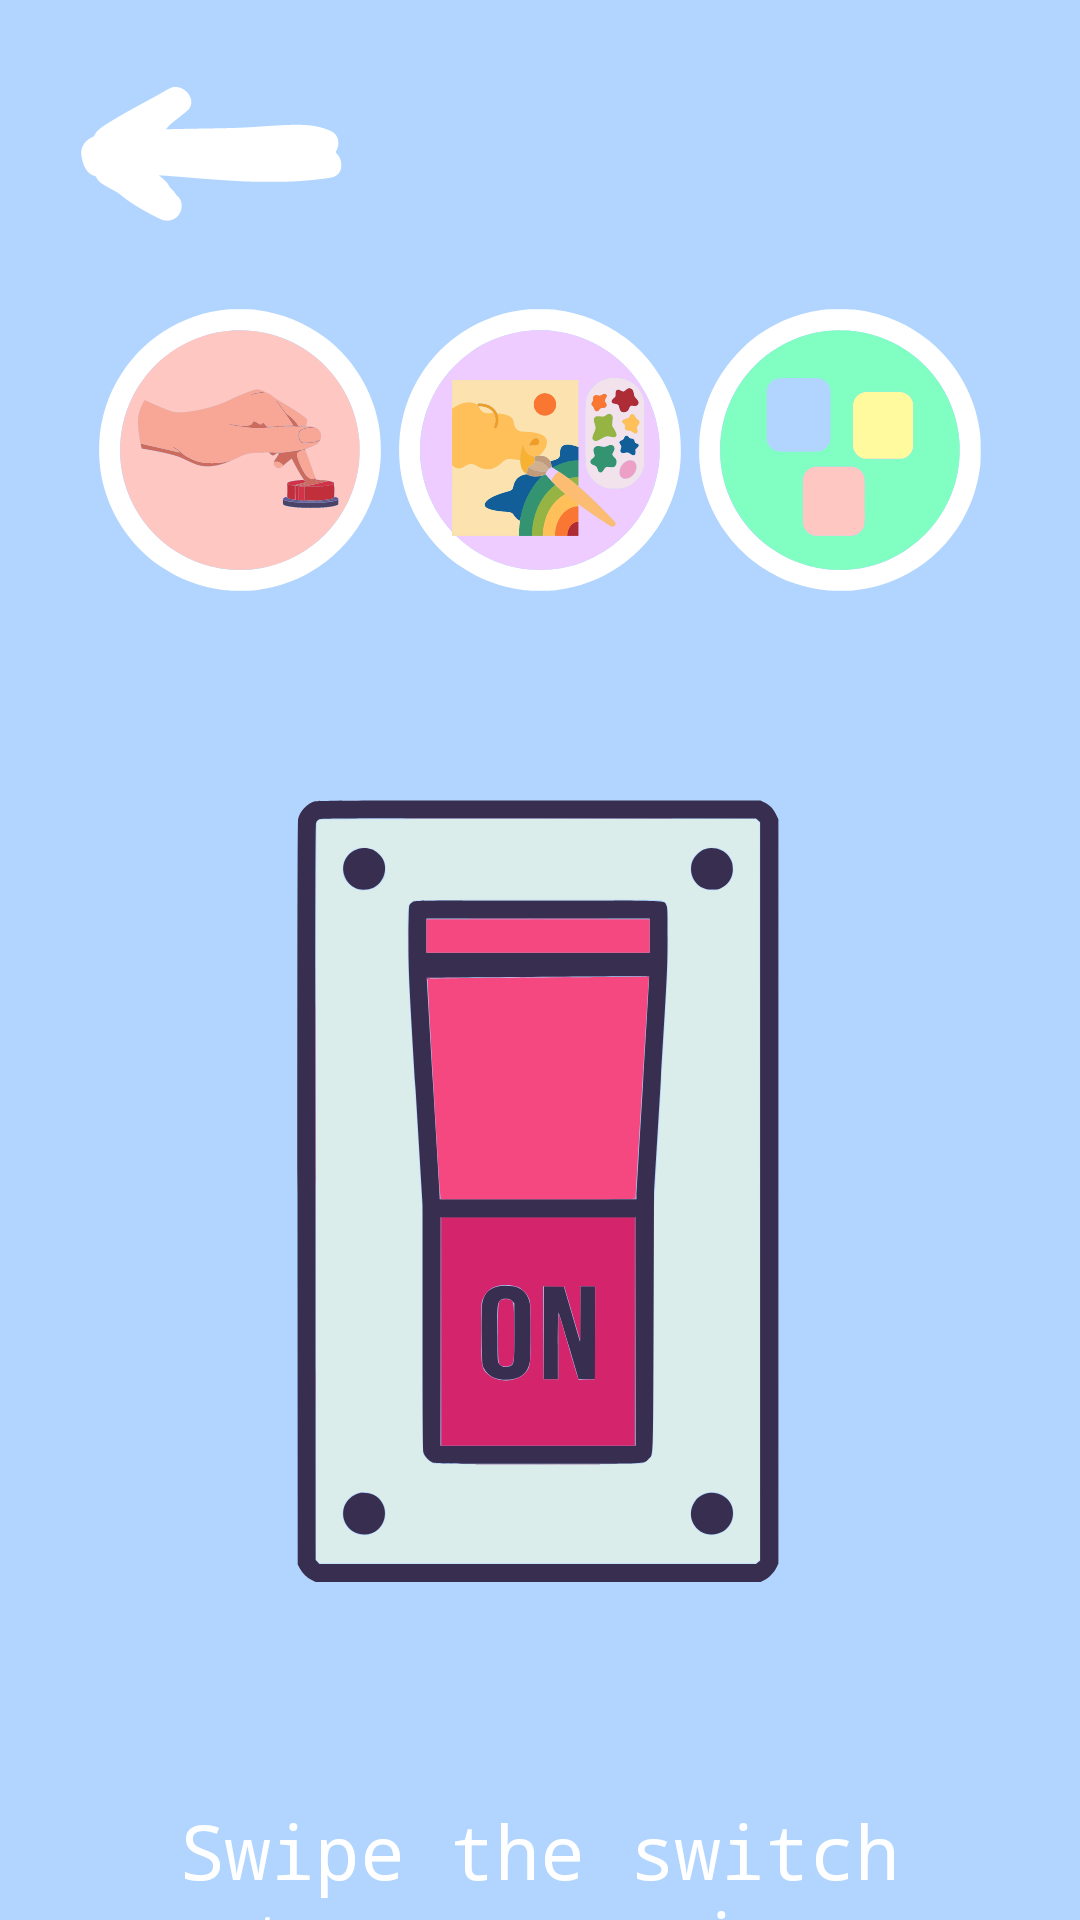

Produce the Android XML layout that renders to this screen, including the resource entries it uses.
<!-- AndroidManifest.xml: application theme Theme.MyAnimal -->
<!-- res/layout/earn_fragment.xml -->
<LinearLayout xmlns:android="http://schemas.android.com/apk/res/android"
    xmlns:app="http://schemas.android.com/apk/res-auto"
    android:layout_width="match_parent"
    android:layout_height="match_parent"
    android:background="@color/theme_blue"
    android:orientation="vertical">

    <ImageButton
        android:id="@+id/backarrow"
        android:layout_width="wrap_content"
        android:layout_height="wrap_content"
        android:src="@drawable/backarrow"
        android:layout_gravity="start"
        android:paddingLeft="20dp"
        android:background="@android:color/transparent"/>

    <LinearLayout
        android:layout_width="match_parent"
        android:layout_height="wrap_content"
        android:id="@+id/buttons"
        android:orientation="horizontal">

        <ImageButton
            android:id="@+id/switch_click_button"
            android:layout_width="0dp"
            android:layout_weight="1"
            android:layout_marginRight="-60dp"
            android:background="@android:color/transparent"
            android:layout_height="wrap_content"
            android:src="@drawable/click_switch_button"/>

        <ImageButton
            android:id="@+id/draw_button"
            android:layout_width="0dp"
            android:layout_weight="1"
            android:background="@android:color/transparent"
            android:layout_height="wrap_content"
            android:src="@drawable/draw_button"/>

        <ImageButton
            android:id="@+id/block_button"
            android:layout_width="0dp"
            android:layout_weight="1"
            android:layout_marginLeft="-60dp"
            android:background="@android:color/transparent"
            android:layout_height="wrap_content"
            android:src="@drawable/block_button"/>

    </LinearLayout>

    <LinearLayout android:layout_width="wrap_content"
        android:layout_height="wrap_content"
        xmlns:app="http://schemas.android.com/apk/res-auto"
        android:orientation="vertical"
        android:gravity="center"
        xmlns:android="http://schemas.android.com/apk/res/android">


        <ImageButton
            android:id="@+id/earningButton"
            android:layout_width="wrap_content"
            android:layout_height="400dp"
            android:background="@android:color/transparent"
            android:padding="40dp"
            android:scaleType="fitCenter"
            app:srcCompat="@drawable/switch_on" />

        <TextView
            android:id="@+id/messageTextView"
            android:layout_width="wrap_content"
            android:layout_height="wrap_content"
            android:background="@android:color/transparent"
            android:gravity="center"
            android:text="Swipe the switch
            to earn coins"
            android:textColor="@color/white"
            android:fontFamily="monospace"
            android:textSize="25sp"
            android:visibility="visible" />

    </LinearLayout>

</LinearLayout>
<!-- resources referenced by this layout -->
<resources>
  <color name="theme_blue">#B1D5FF</color>
  <color name="white">#FFFFFFFF</color>
  <!-- drawable backarrow (drawable) -->
  <vector android:height="100dp" android:viewportHeight="1080"
      android:viewportWidth="1080" android:width="100dp" xmlns:android="http://schemas.android.com/apk/res/android">
      <path android:fillColor="#ffffff" android:fillType="evenOdd"
          android:pathData="M403.3,314.5C400.4,315.3 388.7,321.3 377.3,327.8C349.4,343.7 344.7,346.3 284,379.2C227.3,410 188.9,432.4 160.5,451.4C139.4,465.5 131.1,473.2 126,483.5L122.6,490.5 112.5,495.4C85.4,508.8 71.2,536.5 77.5,564C78.3,567.6 79.9,574.3 80.9,579C86.9,606.6 104.5,628.8 123.6,633.1C128.6,634.2 128.8,634.4 131.6,640.4C137.9,653.6 149.1,661.9 190.5,683.8C203.5,690.7 210.8,695.3 217,700.5C248.3,726.7 287.8,751.5 344.2,780.3C367.4,792.2 373.5,794.2 385.5,794.3C395.6,794.3 400.8,793.1 409.5,788.8C417.6,784.8 423.3,779.9 427.8,773.2C434.8,762.7 438,752.4 438,740.2C438,726.1 433.1,714.9 423.2,706.1C419.7,703 416,698.5 414.7,696C413.5,693.5 408.4,687.4 403.3,682.3C396.4,675.4 393.4,671.4 390.9,666.3C387.2,658.6 378,648.9 364.1,638C357,632.5 356.1,631.5 358.1,631.2C360.3,631 438.4,637 478.5,640.5C506.7,642.9 587.7,648.8 616,650.4C630.6,651.3 652.4,652.5 664.5,653.2C694.5,654.9 811.2,654.9 841.5,653.2C896.2,650.1 970.5,641.9 983.8,637.4C993.9,633.9 1003.4,626 1007.9,617.2C1017.4,598.5 1012.9,570.8 997.6,554.3L992.2,548.4 996,540.7C1001,530.4 1002.4,523.3 1001.8,511.1C1001.4,502.4 1000.9,500.3 997.8,493.8C994,485.9 987.5,478.6 980.6,474.5C970.9,468.8 949.5,461.2 931.5,457C889,447.1 846.5,446.8 723.5,455.5C662.6,459.8 626.6,461.1 533.5,462.5C458.6,463.6 388.4,465.1 384.7,465.5L380.8,466 385.2,460.9C387.6,458 391.1,453.9 393,451.8C394.9,449.6 410.5,436.8 427.8,423.3C447.3,408 460.6,396.9 463.2,393.7C478,375.1 475.7,351.4 457.2,331.8C442.4,316.2 421.8,309.6 403.3,314.5" android:strokeColor="#00000000"/>
  </vector>
  <!-- drawable block_button: vector/xml drawable (drawable, 6577 chars, omitted) -->
  <!-- drawable click_switch_button: vector/xml drawable (drawable, 17493 chars, omitted) -->
  <!-- drawable draw_button: vector/xml drawable (drawable, 38547 chars, omitted) -->
  <!-- drawable switch_on: vector/xml drawable (drawable, 8868 chars, omitted) -->
  <style name="Theme.MyAnimal" parent="Theme.MaterialComponents.DayNight.NoActionBar">
          <item name="itemTextColor">@color/black</item>
      </style>
  <color name="black">#FF000000</color>
</resources>
